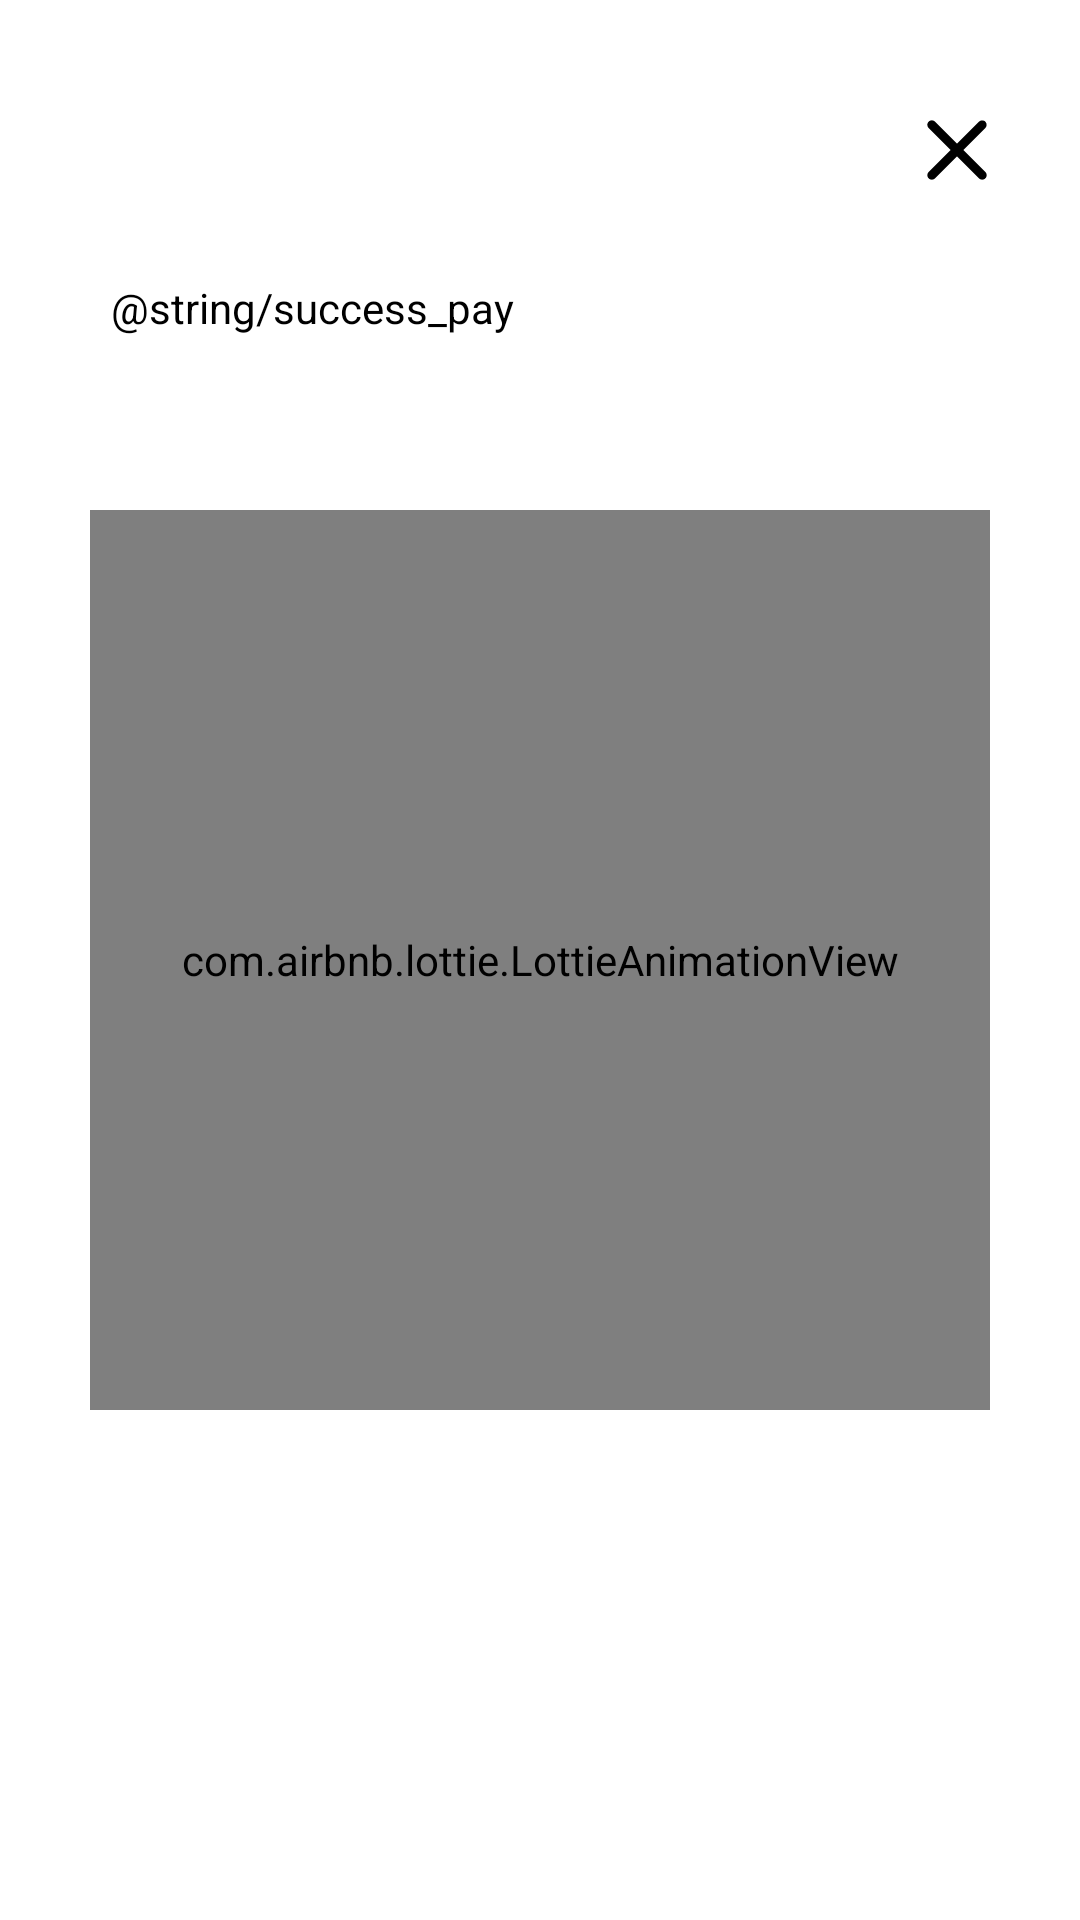

Write the Android layout XML for this screen, with the resource values it uses.
<!-- AndroidManifest.xml: application theme Theme.GachonGOAOS -->
<!-- res/layout/activity_finish_pay.xml -->
<?xml version="1.0" encoding="utf-8"?>
<androidx.constraintlayout.widget.ConstraintLayout
    xmlns:android="http://schemas.android.com/apk/res/android"
    xmlns:app="http://schemas.android.com/apk/res-auto"
    xmlns:tools="http://schemas.android.com/tools"
    android:id="@+id/finish_pay_main_cl"
    android:layout_width="match_parent"
    android:layout_height="match_parent">

    <ImageView
        android:id="@+id/finish_pay_iv"
        android:layout_width="36dp"
        android:layout_height="36dp"
        android:src="@drawable/ic_close"
        app:layout_constraintTop_toTopOf="parent"
        app:layout_constraintEnd_toEndOf="parent"
        android:layout_marginTop="32dp"
        android:layout_marginEnd="23dp" />

    <TextView
        android:id="@+id/finish_pay_tv"
        android:layout_width="wrap_content"
        android:layout_height="wrap_content"
        android:text="@string/success_pay"
        style="@style/PretendardMedium20"
        android:textColor="@color/gray900"
        app:layout_constraintTop_toBottomOf="@id/finish_pay_iv"
        app:layout_constraintStart_toStartOf="parent"
        android:layout_marginTop="25dp"
        android:layout_marginStart="37dp" />

    <com.airbnb.lottie.LottieAnimationView
        android:id="@+id/finish_pay_lav"
        android:layout_width="300dp"
        android:layout_height="300dp"
        app:layout_constraintTop_toTopOf="parent"
        app:layout_constraintStart_toStartOf="parent"
        app:layout_constraintEnd_toEndOf="parent"
        app:layout_constraintBottom_toBottomOf="parent"
        app:lottie_rawRes="@raw/lottie_pay"
        app:lottie_autoPlay="true"
        app:lottie_loop="true" />

</androidx.constraintlayout.widget.ConstraintLayout>
<!-- resources referenced by this layout -->
<resources>
  <color name="gray900">#000000</color>
  <!-- drawable ic_close (drawable) -->
  <vector xmlns:android="http://schemas.android.com/apk/res/android"
      android:width="25dp"
      android:height="25dp"
      android:viewportWidth="25"
      android:viewportHeight="25">
    <path
        android:pathData="M19.063,5.948C18.966,5.851 18.852,5.775 18.726,5.722C18.6,5.67 18.465,5.643 18.328,5.643C18.192,5.643 18.057,5.67 17.931,5.722C17.805,5.775 17.69,5.851 17.594,5.948L12.5,11.031L7.406,5.937C7.31,5.841 7.195,5.765 7.069,5.712C6.943,5.66 6.808,5.633 6.672,5.633C6.535,5.633 6.4,5.66 6.274,5.712C6.148,5.765 6.034,5.841 5.937,5.937C5.841,6.034 5.765,6.148 5.712,6.274C5.66,6.4 5.633,6.535 5.633,6.672C5.633,6.808 5.66,6.943 5.712,7.069C5.765,7.195 5.841,7.31 5.937,7.406L11.031,12.5L5.937,17.594C5.841,17.69 5.765,17.805 5.712,17.931C5.66,18.057 5.633,18.192 5.633,18.328C5.633,18.465 5.66,18.6 5.712,18.726C5.765,18.852 5.841,18.966 5.937,19.063C6.034,19.159 6.148,19.235 6.274,19.288C6.4,19.34 6.535,19.367 6.672,19.367C6.808,19.367 6.943,19.34 7.069,19.288C7.195,19.235 7.31,19.159 7.406,19.063L12.5,13.969L17.594,19.063C17.69,19.159 17.805,19.235 17.931,19.288C18.057,19.34 18.192,19.367 18.328,19.367C18.465,19.367 18.6,19.34 18.726,19.288C18.852,19.235 18.966,19.159 19.063,19.063C19.159,18.966 19.235,18.852 19.288,18.726C19.34,18.6 19.367,18.465 19.367,18.328C19.367,18.192 19.34,18.057 19.288,17.931C19.235,17.805 19.159,17.69 19.063,17.594L13.969,12.5L19.063,7.406C19.458,7.01 19.458,6.344 19.063,5.948Z"
        android:fillColor="#000000"/>
  </vector>
  <style name="Theme.GachonGOAOS" parent="Theme.MaterialComponents.DayNight.DarkActionBar">
          
          <item name="colorPrimary">@color/purple_500</item>
          <item name="colorPrimaryVariant">@color/purple_700</item>
          <item name="colorOnPrimary">@color/white</item>
          
          <item name="colorSecondary">@color/teal_200</item>
          <item name="colorSecondaryVariant">@color/teal_700</item>
          <item name="colorOnSecondary">@color/black</item>
          
          <item name="android:statusBarColor">?attr/colorPrimaryVariant</item>
          
      </style>
  <!-- not gathered from this repository: default colours our renderer supplied (Android Studio template values) -->
  <color name="purple_500">#FF6200EE</color>
  <color name="purple_700">#FF3700B3</color>
  <color name="teal_200">#FF03DAC5</color>
  <color name="teal_700">#FF018786</color>
  <color name="black">#FF000000</color>
  <color name="white">#FFFFFFFF</color>
</resources>
